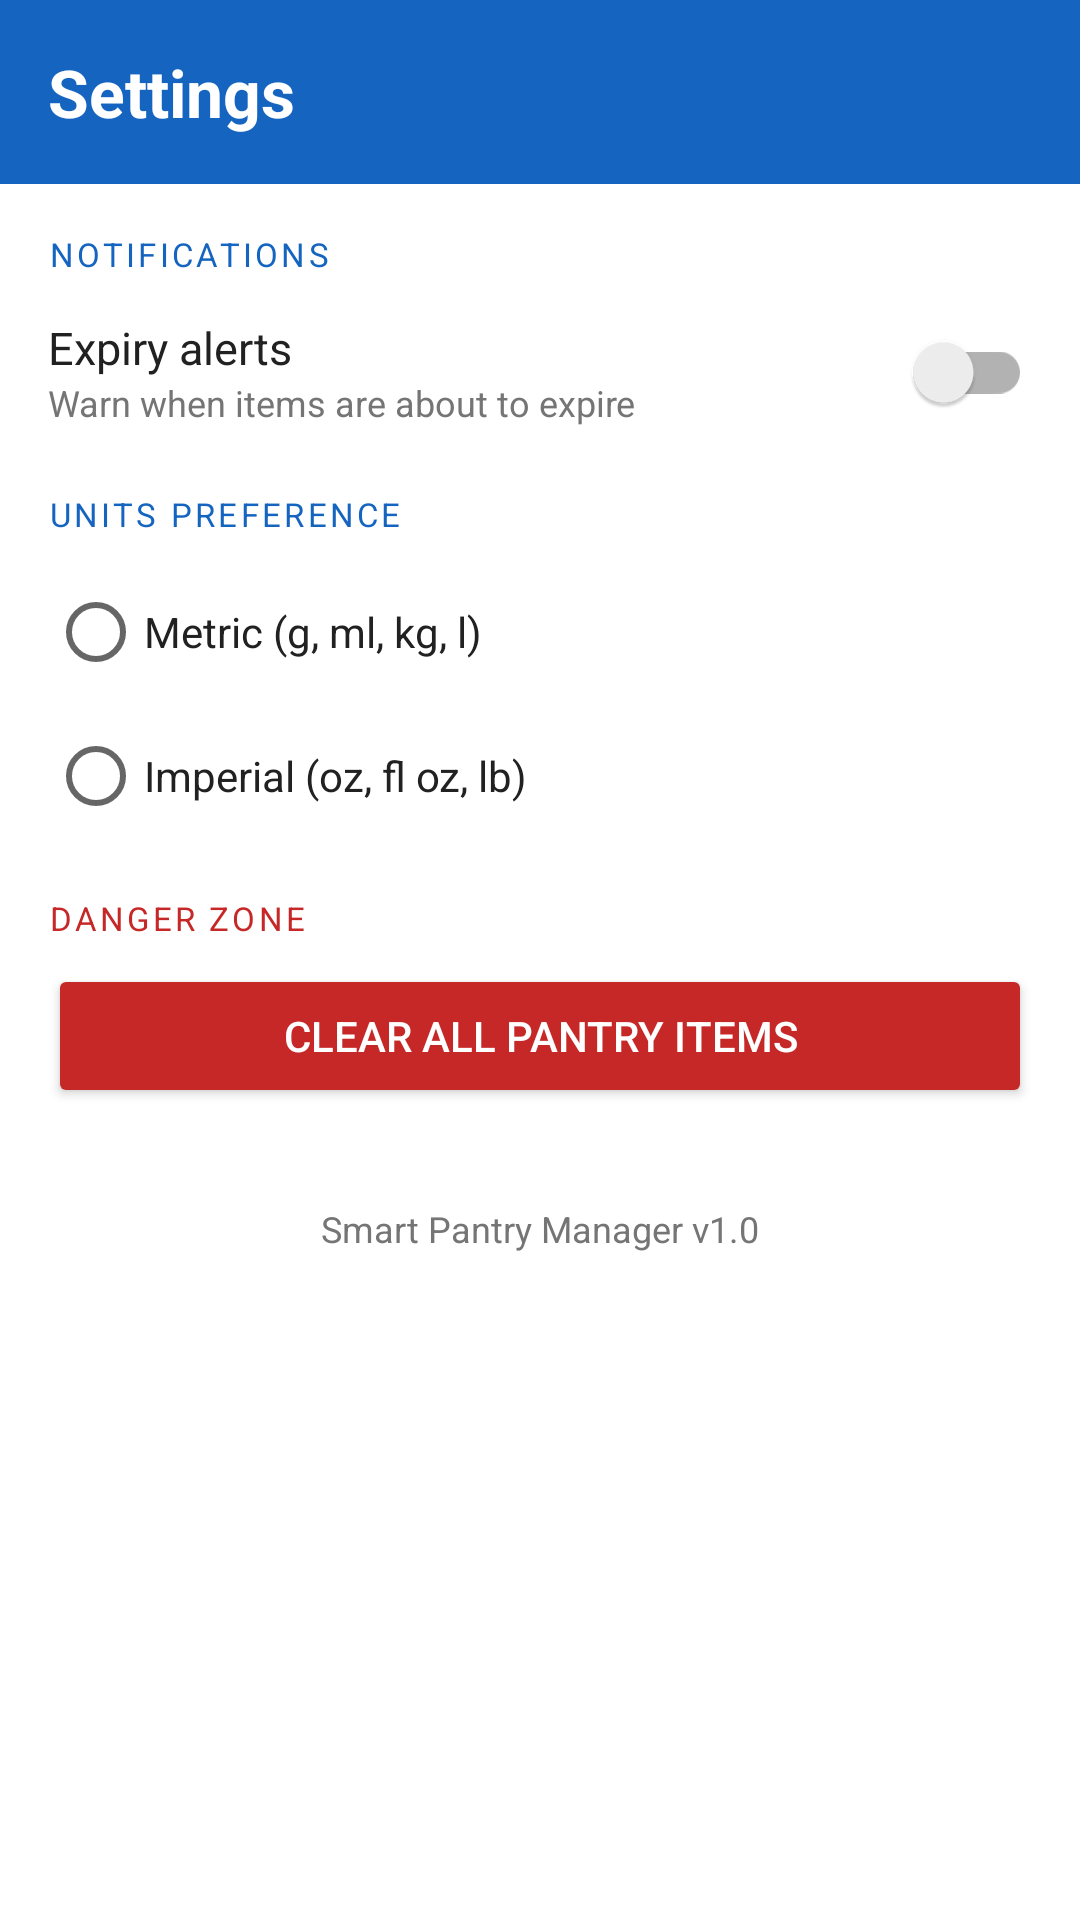

Layout XML and referenced resources for this Android screen:
<!-- AndroidManifest.xml: application theme Theme.SmartPantryManager -->
<!-- res/layout/fragment_settings.xml -->
<?xml version="1.0" encoding="utf-8"?>
<LinearLayout
    xmlns:android="http://schemas.android.com/apk/res/android"
    android:layout_width="match_parent"
    android:layout_height="match_parent"
    android:orientation="vertical">

    <LinearLayout
        android:layout_width="match_parent"
        android:layout_height="wrap_content"
        android:background="@color/colorPrimary"
        android:padding="16dp">

        <TextView
            android:layout_width="match_parent"
            android:layout_height="wrap_content"
            android:text="Settings"
            android:textSize="22sp"
            android:textStyle="bold"
            android:textColor="#FFFFFF" />

    </LinearLayout>

    <ScrollView
        android:layout_width="match_parent"
        android:layout_height="0dp"
        android:layout_weight="1">

        <LinearLayout
            android:layout_width="match_parent"
            android:layout_height="wrap_content"
            android:orientation="vertical"
            android:padding="16dp">

            <TextView
                android:layout_width="match_parent"
                android:layout_height="wrap_content"
                android:text="NOTIFICATIONS"
                android:textSize="11sp"
                android:textColor="@color/colorPrimary"
                android:letterSpacing="0.1"
                android:paddingBottom="8dp" />

            <LinearLayout
                android:layout_width="match_parent"
                android:layout_height="wrap_content"
                android:orientation="horizontal"
                android:gravity="center_vertical"
                android:paddingBottom="16dp">

                <LinearLayout
                    android:layout_width="0dp"
                    android:layout_height="wrap_content"
                    android:layout_weight="1"
                    android:orientation="vertical">

                    <TextView
                        android:layout_width="wrap_content"
                        android:layout_height="wrap_content"
                        android:text="Expiry alerts"
                        android:textSize="15sp"
                        android:textColor="@color/textPrimary" />

                    <TextView
                        android:layout_width="wrap_content"
                        android:layout_height="wrap_content"
                        android:text="Warn when items are about to expire"
                        android:textSize="12sp"
                        android:textColor="@color/textSecondary" />

                </LinearLayout>

                <androidx.appcompat.widget.SwitchCompat
                    android:id="@+id/switchExpiryAlerts"
                    android:layout_width="wrap_content"
                    android:layout_height="wrap_content" />

            </LinearLayout>

            <TextView
                android:layout_width="match_parent"
                android:layout_height="wrap_content"
                android:text="UNITS PREFERENCE"
                android:textSize="11sp"
                android:textColor="@color/colorPrimary"
                android:letterSpacing="0.1"
                android:paddingBottom="8dp" />

            <RadioGroup
                android:id="@+id/rgUnits"
                android:layout_width="match_parent"
                android:layout_height="wrap_content"
                android:paddingBottom="16dp">

                <RadioButton
                    android:id="@+id/rbMetric"
                    android:layout_width="wrap_content"
                    android:layout_height="wrap_content"
                    android:text="Metric (g, ml, kg, l)"
                    android:textColor="@color/textPrimary" />

                <RadioButton
                    android:id="@+id/rbImperial"
                    android:layout_width="wrap_content"
                    android:layout_height="wrap_content"
                    android:text="Imperial (oz, fl oz, lb)"
                    android:textColor="@color/textPrimary" />

            </RadioGroup>

            <TextView
                android:layout_width="match_parent"
                android:layout_height="wrap_content"
                android:text="DANGER ZONE"
                android:textSize="11sp"
                android:textColor="@color/colorError"
                android:letterSpacing="0.1"
                android:paddingBottom="8dp" />

            <Button
                android:id="@+id/btnClearPantry"
                android:layout_width="match_parent"
                android:layout_height="wrap_content"
                android:text="Clear All Pantry Items"
                android:backgroundTint="@color/colorError"
                android:textColor="#FFFFFF" />

            <TextView
                android:id="@+id/tvVersion"
                android:layout_width="match_parent"
                android:layout_height="wrap_content"
                android:gravity="center"
                android:paddingTop="32dp"
                android:text="Smart Pantry Manager v1.0"
                android:textSize="12sp"
                android:textColor="@color/textSecondary" />

        </LinearLayout>

    </ScrollView>

</LinearLayout>
<!-- resources referenced by this layout -->
<resources>
  <color name="colorError">#C62828</color>
  <color name="colorPrimary">#1565C0</color>
  <color name="textPrimary">#212121</color>
  <color name="textSecondary">#757575</color>
  <style name="Theme.SmartPantryManager" parent="Theme.MaterialComponents.DayNight.NoActionBar" />
</resources>
